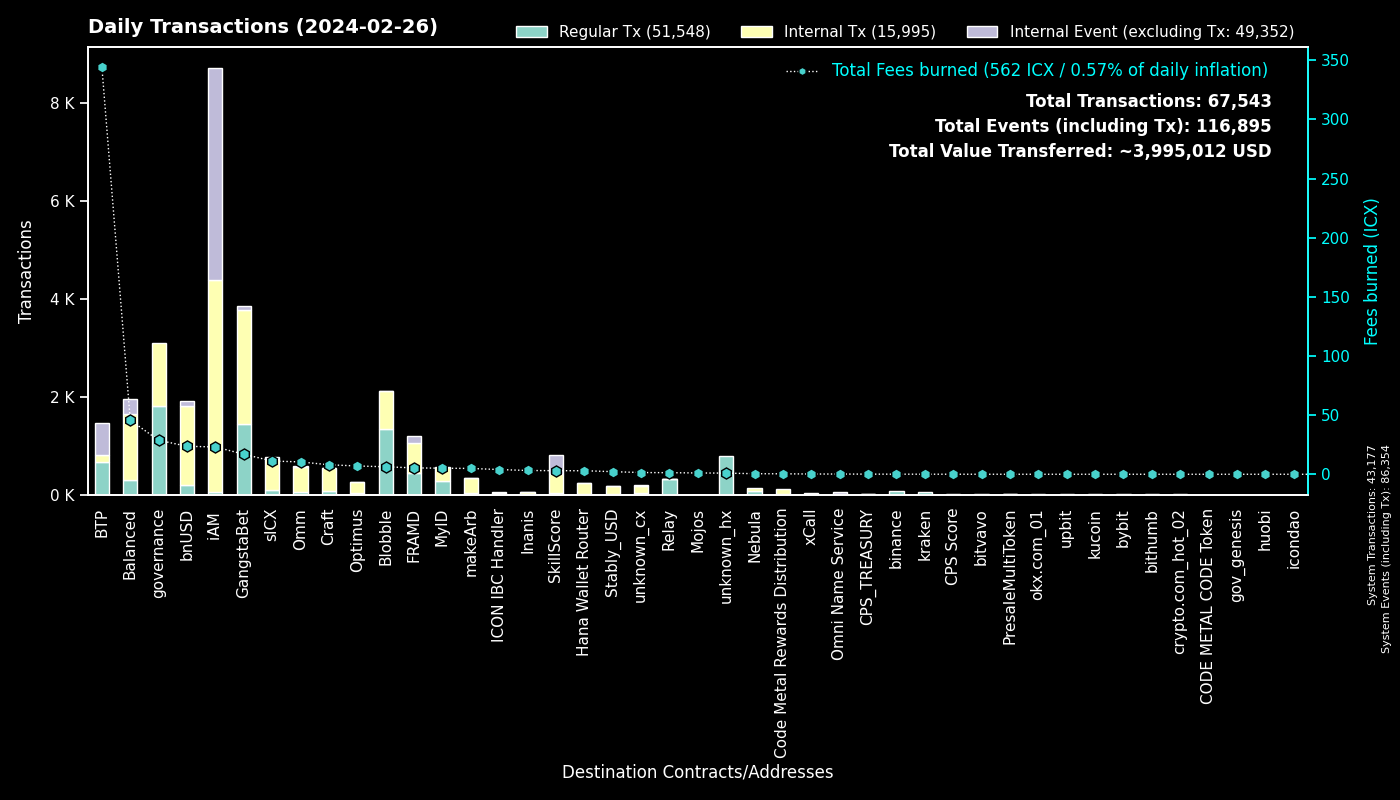

Source data for this figure (header and first rows):
to, Fees burned, Regular Tx, to_def, Internal Tx, Internal Event (excluding Tx), group
0, 0.0, 43176, System, 1, 43177, System
cx00000000000000000000000000000000000000…, 28.78, 1819, governance, 1269, 0, governance
cxe5c2c460364acc5f8c1d5ca925930043d8d9c9…, 5.529, 1184, GangstaBet Crown, 1199, 0, GangstaBet
cxf14dea1cff7ceb29a46e6d04533a08f84441e4…, 3.769, 704, Blobble Stake Token, 773, 4, Blobble
cxf2ca3b655a782f39227934d37ff3b77f9b1ebc…, 2.563, 628, Blobble, 0, 0, Blobble
cxee7a00755a757e3c519a0616456030e33dc9d4…, 342.4, 625, BTP_2, 0, 625, BTP
cx2aa9b28a657e3121b75d3d4fe65e569398645d…, 4.139, 445, FRAMD Token, 471, 10, FRAMD
cxca5faa5a71d986a2e84dd7e6f5ff791d29901e…, 1.243, 309, Relay_4, 0, 0, Relay
cx88fd7df7ddff82f7cc735c871dc519838cb235…, 23.68, 197, bnUSD, 1619, 92, bnUSD
cx694e8c9f1a05c8c3719f30d46b97697960e428…, 1.603, 170, MyID_2, 170, 0, MyID
cxba62bb61baf8dd8b6a04633fe33806547785a0…, 3.526, 117, MyID_3, 117, 0, MyID
cx28b2ec885b50c8a93da752f2d0467a67127a70…, 2.728, 108, CROWN, 322, 6, GangstaBet
cx2609b924e33ef00b648a409245c7ea394c4678…, 11.2, 102, sICX, 631, 30, sICX
cx66d4d90f5f113eba575bf793570135f9b10cec…, 8.837, 101, balanced_loans, 306, 188, Balanced
hxb568381d35d3e7a6383200e8a0d30310af20b9…, 0.0825, 66, binance_hot, 0, 0, binance
cx5a0af85407c69945eb318d4ac18e9e84218416…, 3.488, 65, GangWar Simulation, 185, 51, GangstaBet
hx3b7ec435da0ce79d6f61091dea59c6b7e985ed…, 0.08125, 65, unknown_hx, 0, 0, unknown_hx
cx943cf4a4e4e281d82b15ae0564bbdcbf8114b3…, 0.3835, 61, NebulaSpaceshipToken, 61, 0, Nebula
hx68646780e14ee9097085f7280ab137c3633b4b…, 0.0625, 50, kraken_hot, 0, 0, kraken
cx14002628a4599380f391f708843044bc93dce2…, 23.09, 46, iAM Div, 4330, 4334, iAM
cx2dc662031f3d62bcdba4f63e9bf827767c8475…, 3.036, 43, SkillScore, 379, 381, SkillScore
cxb6be11a27f21ad82c7475aa215e3635fafd7f1…, 0.4444, 42, gangstabet_game, 161, 0, GangstaBet
cxa0af3165c08318e988cb30993b3048335b94af…, 1.487, 39, balanced_dex, 115, 6, Balanced
cx7ecb16e4c143b95e01d05933c17cb986cfe618…, 6.885, 37, CraftRewards, 325, 3, Craft
cx6139a27c15f1653471ffba0b4b88dc15de7e32…, 4.549, 37, gangstabet_token, 391, 27, GangstaBet
cxe65f3286902be43e00a5013cb1dc300ec8e51f…, 4.931, 33, makeArb, 299, 3, makeArb
cx10d59e8103ab44635190bd4139dbfd682fa2d0…, 1.482, 32, balanced_rewards, 56, 28, Balanced
cx21e94c08c03daee80c25d8ee3ea22a20786ec2…, 5.268, 28, balanced_router, 351, 42, Balanced
cxf61cd5a45dc9f91c15aa65831a30a90d59a096…, 2.528, 28, balanced_baln, 105, 25, Balanced
cx1a29259a59f463a67bb2ef84398b30ca56b583…, 5.738, 27, omm_token, 333, 2, Omm
cx32743b6f4588f5c1b025c5bb732ac623493654…, 0.1567, 24, Craft, 24, 0, Craft
cx622bbab73698f37dbef53955fd3decffeb0b0c…, 3.994, 22, ICON IBC Handler, 5, 33, ICON IBC Handler
cx203d9cd2a669be67177e997b8948ce2c35caff…, 4.828, 20, balanced_dividends, 354, 10, Balanced
cx44250a12074799e26fdeee75648ae47e2cc842…, 20.34, 19, balanced_governance, 1, 0, Balanced
cx288d13e1b63563459a2ac6179f237711f6851c…, 1.036, 18, btp-0x38.bsc-ETH, 80, 15, BTP
cxe971c0a92c58db502e4a224efc6ba311eb1c17…, 3.201, 17, Inanis Treasury, 40, 5, Inanis
hxa390d24fdcba68515b492ffc553192802706a1…, 0.01875, 15, bitvavo_hot, 0, 0, bitvavo
cxc7d2b2ea91af80d4535dbbee0318399d3aedb6…, 2.996, 15, Hana Wallet Router, 216, 15, Hana Wallet Router
cx5b5a03cb525a1845d0af3a872d525b18a810ac…, 0.7008, 15, btp-0x38.bsc-BTCB, 62, 9, BTP
cxaa99a164586883eed0322d62a31946dfa9491f…, 5.57, 15, optimus_rewards, 57, 1, Optimus
cx334db6519871cb2bfd154cec0905ced4ea142d…, 0.04901, 14, unknown_cx, 0, 0, unknown_cx
hx0e7ce4398a56e5bc7ad49e787556786f00c8ed…, 0.01625, 13, unknown_hx, 0, 0, unknown_hx
cx7b1843b7ef5368a080ccf59c0a9d1bdec474f9…, 1.185, 13, optimus_dividends, 123, 0, Optimus
cxbb2871f468a3008f80b08fdde5b8b951583acf…, 2.213, 13, Stably_USD, 162, 9, Stably_USD
cxd17316e24ee40f2ef8ed6f3a497311db1b3520…, 0.2201, 12, GangstaVerse LootBox, 62, 0, GangstaBet
hx133323c2e990994816b548a9e7eb080a5eac80…, 0.015, 12, unknown_hx, 0, 0, unknown_hx
hx85532472e789802a943bd34a8aeb86668bc232…, 0.01375, 11, okx.com_01, 0, 0, okx.com_01
cx3dd4adebb73eebcb8a7029c1a07b5a64be926d…, 0.2012, 11, Omni Name Service, 11, 22, Omni Name Service
cx2e6d0fc0eca04965d06038c8406093337f085f…, 0.8947, 11, Craft, 86, 4, Craft
cx00000000000000000000000000000000000000…, 0.1517, 11, unknown_cx, 11, 7, unknown_cx
hxa19e501a370d95229de80af0a7d89bf4cfaa60…, 0.01375, 11, unknown_hx, 0, 0, unknown_hx
cxcb455f26a2c01c686fa7f30e1e3661642dd53c…, 2.678, 10, omm_lending, 112, 0, Omm
hxbb984f278abd66ae2155edbd91f8c87ce98411…, 0.01125, 9, kucoin, 0, 0, kucoin
hx025bd49bf305be7322a3c0906a4e1334f33a85…, 0.01125, 9, unknown_hx, 0, 0, unknown_hx
cx9c4698411c6d9a780f605685153431dcda0460…, 0.06892, 8, Auction, 20, 0, Craft
hxaa473ec1866d378db9fda76d3cd1d9de9ae6d4…, 0.01, 8, upbit_hot_02, 0, 0, upbit
cx841f29ec6ce98b527d49a275e87d427627f1af…, 1.271, 8, OMM Delegation, 13, 0, Omm
cx785d504f44b5d2c8dac04c5a1ecd75f18ee57d…, 0.1621, 7, Finance Token, 12, 0, Optimus
cxa07f426062a1384bdd762afa6a87d123fbc81c…, 0.2247, 7, xCall, 7, 26, xCall
hx9739e86773b011d29bb82b86d0cc158e8cdf33…, 0.00875, 7, unknown_hx, 0, 0, unknown_hx
... 626 more rows
